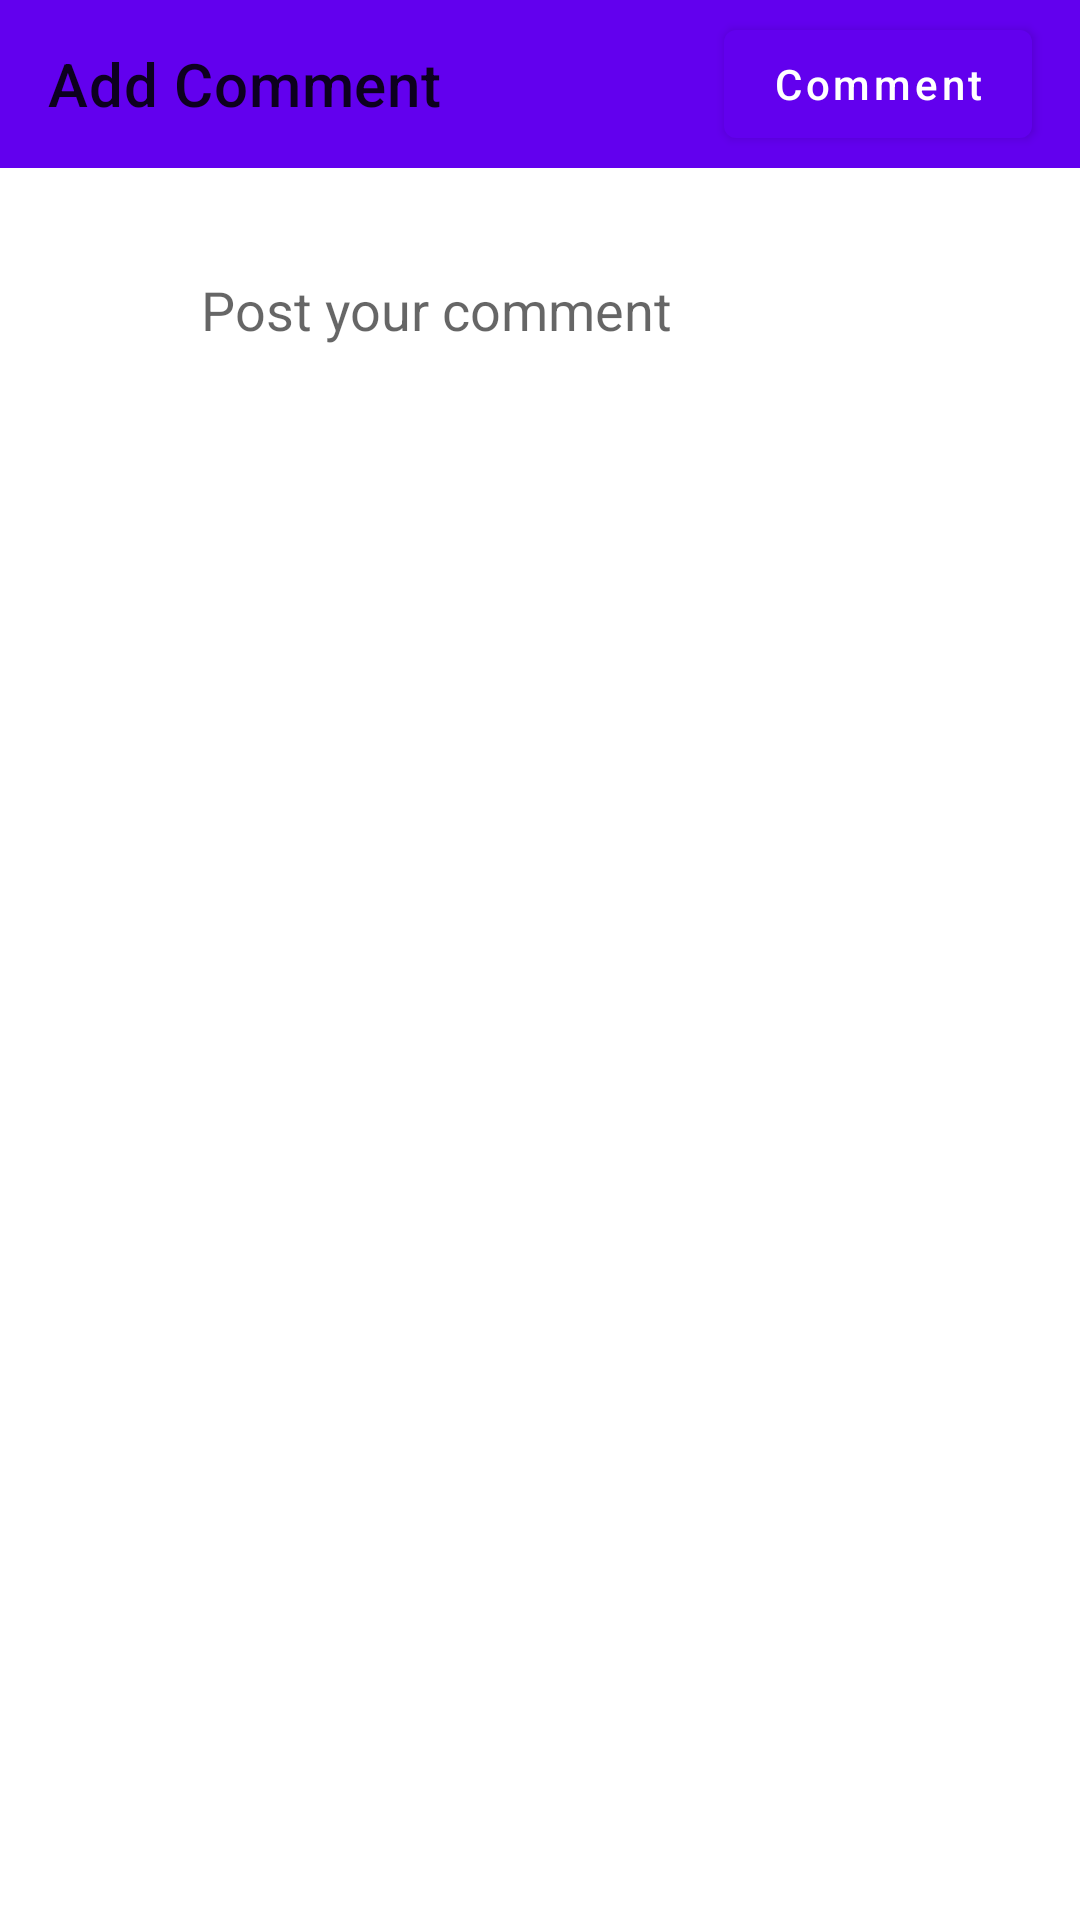

Write the Android layout XML for this screen, with the resource values it uses.
<!-- AndroidManifest.xml: application theme Theme.TechCognitoSocial -->
<!-- res/layout/fragment_add_comment.xml -->
<?xml version="1.0" encoding="utf-8"?>
<androidx.constraintlayout.widget.ConstraintLayout xmlns:android="http://schemas.android.com/apk/res/android"
    xmlns:app="http://schemas.android.com/apk/res-auto"
    xmlns:tools="http://schemas.android.com/tools"
    android:layout_width="match_parent"
    android:layout_height="match_parent"
    tools:context=".ui.main.addComment.AddCommentFragment">

    <com.google.android.material.appbar.AppBarLayout
        android:id="@+id/appBarLayout"
        android:layout_width="match_parent"
        android:layout_height="?attr/actionBarSize"
        app:layout_constraintEnd_toEndOf="parent"
        app:layout_constraintHorizontal_bias="0.5"
        app:layout_constraintStart_toStartOf="parent"
        app:layout_constraintTop_toTopOf="parent">

        <com.google.android.material.appbar.MaterialToolbar
            android:id="@+id/toolbar"
            android:layout_width="match_parent"
            android:layout_height="match_parent"
            app:title="Add Comment"
            app:navigationIcon="@drawable/ic_clear">

            <com.google.android.material.button.MaterialButton
                android:id="@+id/addCommentButton"
                android:layout_width="wrap_content"
                android:layout_height="wrap_content"
                android:layout_gravity="end"
                android:layout_marginEnd="16dp"
                android:textAllCaps="false"
                android:text="@string/comment" />
        </com.google.android.material.appbar.MaterialToolbar>
    </com.google.android.material.appbar.AppBarLayout>

    <com.google.android.material.imageview.ShapeableImageView
        android:id="@+id/userProfilePicImageView"
        android:layout_width="35dp"
        android:layout_height="35dp"
        android:layout_marginStart="16dp"
        android:layout_marginTop="32dp"
        android:background="@color/white"
        android:scaleType="centerCrop"
        app:layout_constraintStart_toStartOf="parent"
        app:layout_constraintTop_toBottomOf="@+id/appBarLayout"
        app:shapeAppearance="@style/ShapeAppearance.App.CircleImageView"
        tools:srcCompat="@tools:sample/avatars" />

    <TextView
        android:id="@+id/replyingTextView"
        android:layout_width="wrap_content"
        android:layout_height="wrap_content"
        android:layout_marginStart="16dp"
        android:layout_marginTop="8dp"
        app:layout_constraintStart_toEndOf="@+id/userProfilePicImageView"
        app:layout_constraintTop_toBottomOf="@+id/appBarLayout"
        tools:text="Replying to \@t2dbabz" />

    <EditText
        android:id="@+id/commentEditText"
        android:layout_width="0dp"
        android:layout_height="150dp"
        android:layout_marginTop="8dp"
        android:layout_marginEnd="16dp"
        android:background="@color/white"
        android:ems="10"
        android:gravity="start|top"
        android:hint="@string/post_your_comment"
        android:inputType="textMultiLine"
        app:layout_constraintEnd_toEndOf="parent"
        app:layout_constraintStart_toStartOf="@+id/replyingTextView"
        app:layout_constraintTop_toBottomOf="@+id/replyingTextView" />

</androidx.constraintlayout.widget.ConstraintLayout>
<!-- resources referenced by this layout -->
<resources>
  <string name="comment">Comment</string>
  <string name="post_your_comment">Post your comment</string>
  <style name="ShapeAppearance.App.CircleImageView" parent="ShapeAppearance.MaterialComponents.LargeComponent">
          <item name="cornerFamily">rounded</item>
          <item name="cornerSize">50%</item>
      </style>
  <style name="Theme.TechCognitoSocial" parent="Theme.MaterialComponents.DayNight.NoActionBar">
          
          <item name="colorPrimary">@color/purple_500</item>
          <item name="colorPrimaryVariant">@color/purple_700</item>
          <item name="colorOnPrimary">@color/white</item>
          
          <item name="colorSecondary">@color/teal_200</item>
          <item name="colorSecondaryVariant">@color/teal_700</item>
          <item name="colorOnSecondary">@color/black</item>
          
          <item name="android:statusBarColor" tools:targetApi="l">?attr/colorPrimaryVariant</item>
          
      </style>
  <!-- not gathered from this repository: default colours our renderer supplied (Android Studio template values) -->
  <color name="purple_500">#FF6200EE</color>
  <color name="purple_700">#FF3700B3</color>
  <color name="teal_200">#FF03DAC5</color>
  <color name="teal_700">#FF018786</color>
  <color name="black">#FF000000</color>
  <color name="white">#FFFFFFFF</color>
</resources>
